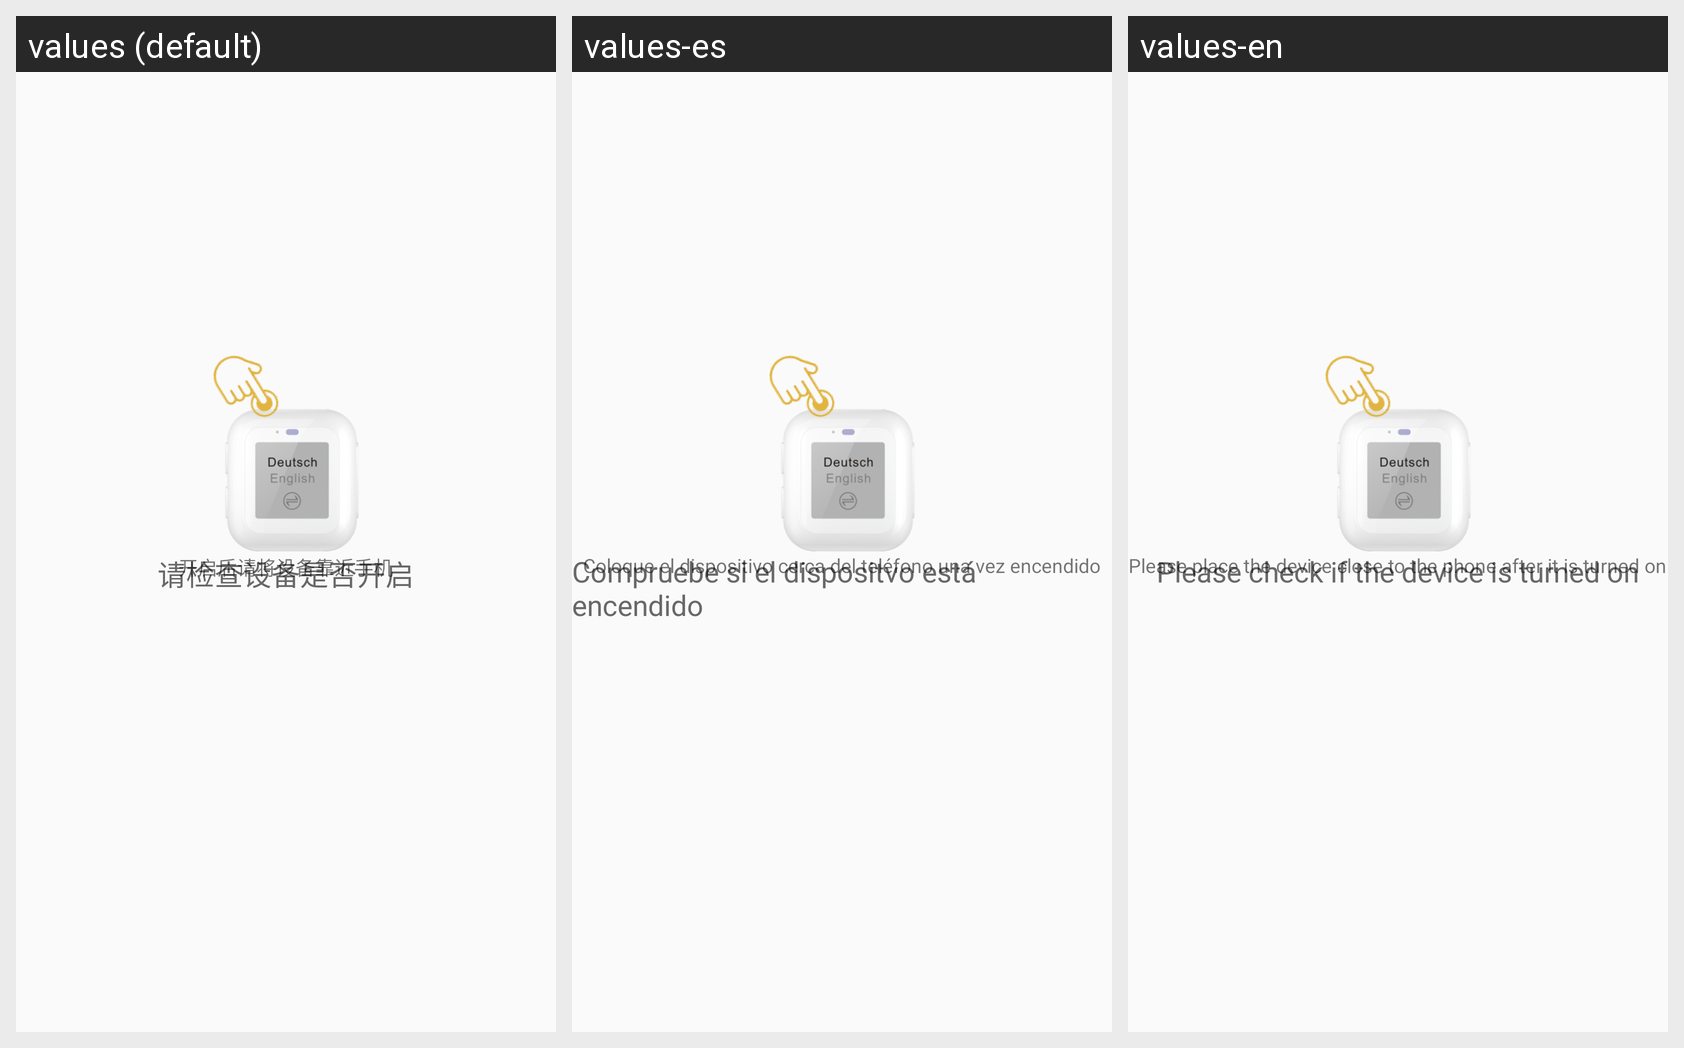

Strings drawn on this Android screen and how each of the app's shown locales translates them:
Android screen res/layout/activity_dev_bind.xml rendered under 3 locales, left to right: values (default), values-es, values-en. Device: Nexus 5 (rendered at 1080×1920; each locale shown at half size, 540×960, under a caption strip naming it); theme AppTheme.NoActionBar.
Strings drawn on this screen, with the default value and each locale's value (text and hints the layout hard-codes, and strings that could not be matched under every locale, appear in the picture but are not listed):

detect_dev_open
  values: 请检查设备是否开启
  values-es: Compruebe si el dispositvo está encendido
  values-en: Please check if the device is turned on

open_dev_near_mobile
  values: 开启后请将设备靠近手机
  values-es: Coloque el dispositivo cerca del teléfono una vez encendido
  values-en: Please place the device close to the phone after it is turned on
